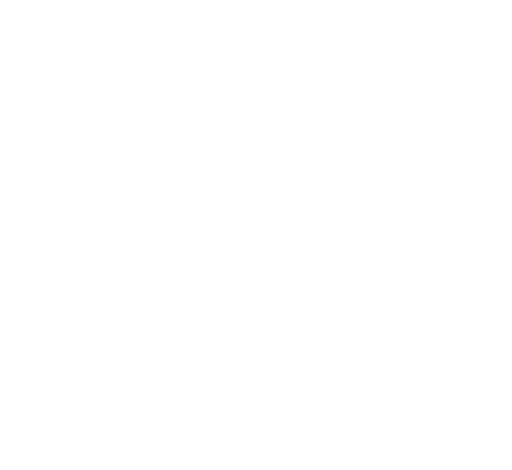
t = 0.00 s
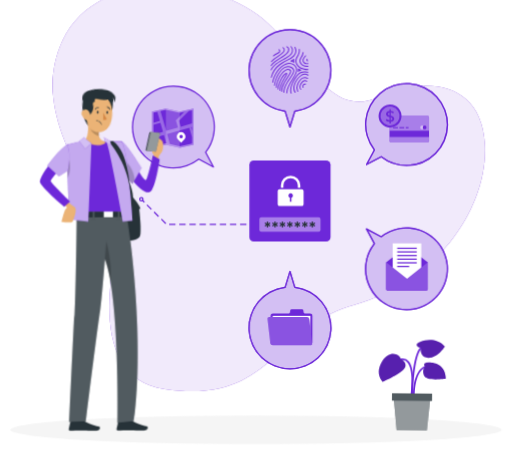
t = 2.34 s
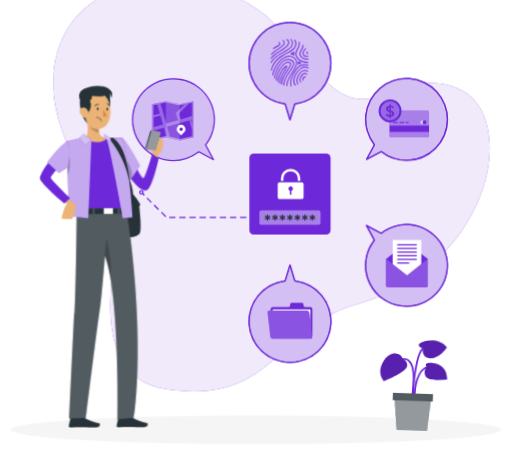
t = 3.54 s
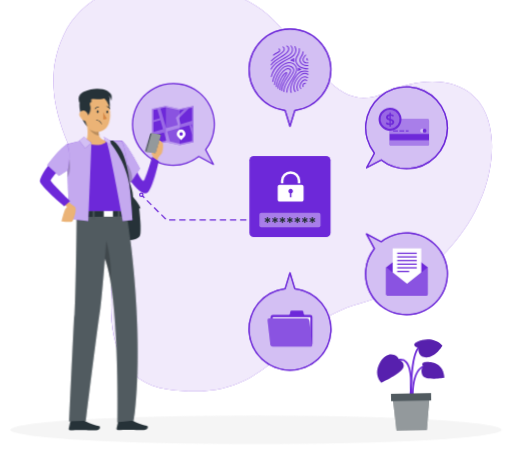
t = 5.14 s
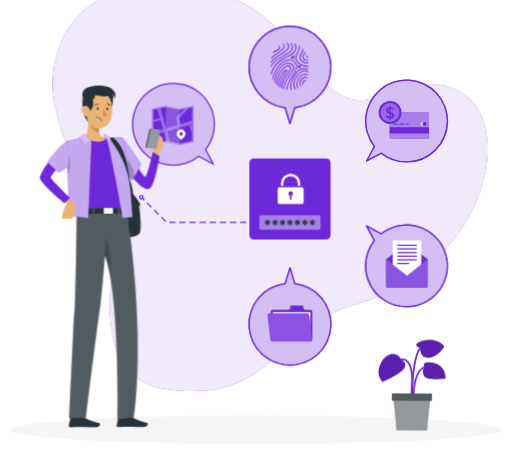
t = 6.84 s
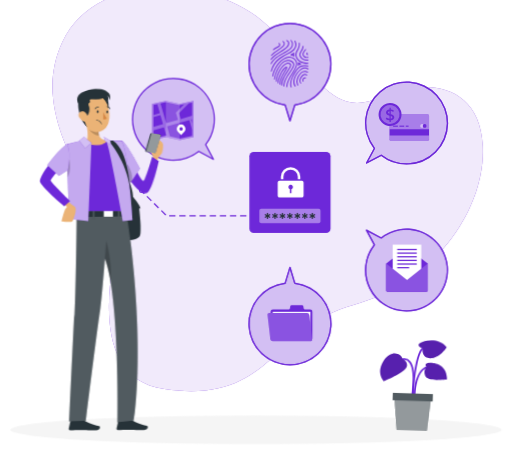
t = 8.34 s

The animated SVG that drew these frames (rendered in a browser with its animation timeline set to each time). Animation: 9 CSS @keyframes rules; frames cover the first 8.34 s, repeats indefinitely.

<svg xmlns="http://www.w3.org/2000/svg" viewBox="48 77 404 371" id="ss-restricted-features-m"><style>svg#ss-restricted-features-m #phone{transform-box:view-box;transform-origin:300px 168px;animation:0.8s ease-in-out 1.0s infinite k-phone}svg#ss-restricted-features-m #head{transform-box:view-box;transform-origin:322px 158px;animation:4s ease-in-out 1.0s infinite k-head}svg#ss-restricted-features-m #background-simple{transform-box:fill-box;transform-origin:center;animation:0.8s 1 both cubic-bezier(.2,.7,.2,1) bxGrow,8s infinite none ease-in-out drift;animation-delay:0s,0.9s}svg#ss-restricted-features-m #Shadow{transform-box:fill-box;transform-origin:center;animation:0.6s 1 both linear bxFade;animation-delay:0.2s}svg#ss-restricted-features-m #Plant{transform-box:fill-box;transform-origin:center bottom;animation:0.7s 1 both cubic-bezier(.2,.7,.2,1) bxIn,4.6s infinite none ease-in-out sway;animation-delay:0.18s,1.08s}svg#ss-restricted-features-m #Documents{transform-box:fill-box;transform-origin:center;animation:0.7s 1 both cubic-bezier(.2,.7,.2,1) bxIn,4s infinite none ease-in-out float;animation-delay:0.36s,1.26s}svg#ss-restricted-features-m #Card{transform-box:fill-box;transform-origin:center;animation:0.7s 1 both cubic-bezier(.2,.7,.2,1) bxIn,4s infinite none ease-in-out float;animation-delay:0.54s,1.44s}svg#ss-restricted-features-m #Folder{transform-box:fill-box;transform-origin:center;animation:0.7s 1 both cubic-bezier(.2,.7,.2,1) bxIn,4s infinite none ease-in-out float;animation-delay:0.72s,1.62s}svg#ss-restricted-features-m #Fingerprint{transform-box:fill-box;transform-origin:center;animation:0.7s 1 both cubic-bezier(.2,.7,.2,1) bxIn,4s infinite none ease-in-out float;animation-delay:0.9s,1.8s}svg#ss-restricted-features-m #Map{transform-box:fill-box;transform-origin:center;animation:0.7s 1 both cubic-bezier(.2,.7,.2,1) bxIn,4s infinite none ease-in-out float;animation-delay:1.08s,1.98s}svg#ss-restricted-features-m #Password{transform-box:fill-box;transform-origin:center;animation:0.7s 1 both cubic-bezier(.2,.7,.2,1) bxIn,4s infinite none ease-in-out float;animation-delay:1.26s,2.16s}svg#ss-restricted-features-m #Character{transform-box:fill-box;transform-origin:center;animation:0.7s 1 both cubic-bezier(.2,.7,.2,1) bxIn,3.2s infinite none ease-in-out bob;animation-delay:1.44s,2.34s}@keyframes bob{0%,100%{transform:none}50%{transform:translateY(-3px)}}@keyframes bxFade{from{opacity:0}to{opacity:1}}@keyframes bxGrow{from{opacity:0;transform:scale(.92)}to{opacity:1;transform:none}}@keyframes bxIn{from{opacity:0;transform:translateY(14px)}to{opacity:1;transform:none}}@keyframes drift{0%,100%{transform:none}50%{transform:translate(4px,-3px) scale(1.02)}}@keyframes float{0%,100%{transform:none}50%{transform:translateY(-7px)}}@keyframes sway{0%,100%{transform:rotate(-1.5deg)}50%{transform:rotate(2deg)}}@keyframes k-phone{0%,100%{transform:rotate(-4deg)}50%{transform:rotate(4deg)}}@keyframes k-head{0%,100%{transform:rotate(0)}30%,50%{transform:rotate(-6deg)}75%{transform:rotate(3deg)}}@media (prefers-reduced-motion: reduce){svg#ss-restricted-features-m *{animation:none!important}}</style><g id="background-simple"><path d="M97.21,110.25C125.13,50.8,224.27,59.19,262.53,101s50.69,68.6,85.21,53,78.51-11.44,81,38.16S390.86,300.4,326.69,317.76s-64.16,78.76-149.1,66.36c-46.31-6.75-47.37-56.86-40.83-98.3S64.83,179.19,97.21,110.25Z" style="fill:#6D28D9" /><path d="M97.21,110.25C125.13,50.8,224.27,59.19,262.53,101s50.69,68.6,85.21,53,78.51-11.44,81,38.16S390.86,300.4,326.69,317.76s-64.16,78.76-149.1,66.36c-46.31-6.75-47.37-56.86-40.83-98.3S64.83,179.19,97.21,110.25Z" style="fill:#fff;opacity:0.9" /></g><g id="Shadow"><ellipse id="path" cx="250" cy="416.24" rx="193.89" ry="11.32" style="fill:#f5f5f5" /></g><g id="Plant"><path d="M373,390c.12-.85,3-20.76-2.77-27.63a6.25,6.25,0,0,0-4.8-2.36c-11.67-.28-13.27,9.1-13.28,9.19l1.37.21c.06-.33,1.44-8.26,11.87-8a4.87,4.87,0,0,1,3.77,1.87c5.38,6.39,2.49,26.32,2.46,26.52Z" style="fill:#6D28D9" /><path d="M373.66,389.05l1.39,0c0-.19-.46-18.35,8.49-22.1,8.77-3.67,12.72,3.88,12.88,4.2l1.24-.62c0-.09-4.67-9.05-14.66-4.86C373.17,369.75,373.64,388.26,373.66,389.05Z" style="fill:#6D28D9" /><path d="M373.62,390.48c0-.29.09-29,5.69-37.42,5.37-8.06,14.05-4.27,14.41-4.1l.58-1.27c-.1,0-10.11-4.46-16.15,4.6-5.84,8.75-5.92,37-5.92,38.19Z" style="fill:#6D28D9" /><path d="M363.72,360.66s5.09,1.87,3.58,6.31-17.63,11.73-17.63,11.73-6.75-6.18-.55-16.24S363.58,357.48,363.72,360.66Z" style="fill:#6D28D9" /><path d="M379.56,351.55s-3.62-.39-3.33-2.59,14.06-7.88,22.19,1.29c0,0-5.2,8.94-12.72,9.06S379.56,351.55,379.56,351.55Z" style="fill:#6D28D9" /><path d="M383.27,366.27s-2.5-2,.2-3,15.91-.71,16,12.39c0,0-15.4,2.56-17.3-2.43S383.27,366.27,383.27,366.27Z" style="fill:#6D28D9" /><path d="M363.72,360.66s5.09,1.87,3.58,6.31-17.63,11.73-17.63,11.73-6.75-6.18-.55-16.24S363.58,357.48,363.72,360.66Z" style="opacity:0.2;isolation:isolate" /><path d="M379.56,351.55s-3.62-.39-3.33-2.59,14.06-7.88,22.19,1.29c0,0-5.2,8.94-12.72,9.06S379.56,351.55,379.56,351.55Z" style="opacity:0.2;isolation:isolate" /><path d="M383.27,366.27s-2.5-2,.2-3,15.91-.71,16,12.39c0,0-15.4,2.56-17.3-2.43S383.27,366.27,383.27,366.27Z" style="opacity:0.2;isolation:isolate" /><polygon points="360.98 416.63 384.87 416.63 387.45 390.48 358.4 390.48 360.98 416.63" style="fill:#263238" /><polygon points="360.98 416.63 384.87 416.63 387.45 390.48 358.4 390.48 360.98 416.63" style="fill:#fff;opacity:0.5;isolation:isolate" /><rect x="357.13" y="387.59" width="31.6" height="5.77" transform="translate(745.85 780.95) rotate(180)" style="fill:#263238" /><rect x="357.13" y="387.59" width="31.6" height="5.77" transform="translate(745.85 780.95) rotate(180)" style="fill:#fff;opacity:0.2;isolation:isolate" /></g><g id="Documents"><path d="M346,316.08a32.29,32.29,0,1,0,2.86-48.2l-11.6-6.22,6.22,11.6A32.3,32.3,0,0,0,346,316.08Z" style="fill:#6D28D9" /><path d="M346,316.08a32.29,32.29,0,1,0,2.86-48.2l-11.6-6.22,6.22,11.6A32.3,32.3,0,0,0,346,316.08Z" style="fill:#fff;opacity:0.7000000000000001" /><path d="M368,276.16,352.78,288.1v21.13a1,1,0,0,0,1,1h30.79a1,1,0,0,0,1-1V288.1l-15.23-11.94A2,2,0,0,0,368,276.16Z" style="fill:#6D28D9" /><rect x="357.92" y="273.09" width="22.55" height="30.59" style="fill:#fff" /><path d="M369.22,301,352.78,288.1v21.13a1,1,0,0,0,1,1h30.79a1,1,0,0,0,1-1V288.1Z" style="fill:#6D28D9" /><path d="M369.22,301,352.78,288.1v21.13a1,1,0,0,0,1,1h30.79a1,1,0,0,0,1-1V288.1Z" style="fill:#fff;opacity:0.2" /><rect x="361.48" y="276.45" width="15.43" height="1" style="fill:#6D28D9" /><rect x="361.48" y="279.31" width="15.43" height="1" style="fill:#6D28D9" /><rect x="361.48" y="282.18" width="15.43" height="1" style="fill:#6D28D9" /><rect x="361.48" y="285.05" width="15.43" height="1" style="fill:#6D28D9" /><rect x="361.48" y="287.92" width="15.43" height="1" style="fill:#6D28D9" /><rect x="361.48" y="290.79" width="9.43" height="1" style="fill:#6D28D9" /><path d="M368.81,326a32.77,32.77,0,0,1-26-52.81l-6.06-11.31a.49.49,0,0,1,.09-.59.5.5,0,0,1,.59-.09l11.31,6.07a32.79,32.79,0,1,1,20,58.73Zm-30.36-63.13L343.89,273a.5.5,0,0,1-.05.54,31.79,31.79,0,1,0,5.3-5.3.48.48,0,0,1-.55.05Z" style="fill:#6D28D9" /><g style="opacity:0.7000000000000001"><path d="M368.81,326a32.77,32.77,0,0,1-26-52.81l-6.06-11.31a.49.49,0,0,1,.09-.59.5.5,0,0,1,.59-.09l11.31,6.07a32.79,32.79,0,1,1,20,58.73Zm-30.36-63.13L343.89,273a.5.5,0,0,1-.05.54,31.79,31.79,0,1,0,5.3-5.3.48.48,0,0,1-.55.05Z" style="fill:#6D28D9" /></g></g><g id="Card"><path d="M391.64,201.05a32.29,32.29,0,1,0-48.19-2.86l-6.22,11.6,11.6-6.21A32.29,32.29,0,0,0,391.64,201.05Z" style="fill:#6D28D9" /><path d="M391.64,201.05a32.29,32.29,0,1,0-48.19-2.86l-6.22,11.6,11.6-6.21A32.29,32.29,0,0,0,391.64,201.05Z" style="fill:#fff;opacity:0.7000000000000001" /><rect x="355.32" y="171.07" width="31.25" height="21.36" rx="1.52" style="fill:#6D28D9" /><path d="M386.57,172.59v10.54H355.32V172.59a1.52,1.52,0,0,1,1.52-1.52h28.22A1.52,1.52,0,0,1,386.57,172.59Z" style="fill:#fff;opacity:0.4" /><path d="M355.32,188.08h31.25v2.84a1.52,1.52,0,0,1-1.51,1.51H356.84a1.52,1.52,0,0,1-1.52-1.51Z" style="fill:#fff;opacity:0.4" /><circle cx="381.07" cy="180.51" r="1.49" style="fill:#fff;opacity:0.5" /><circle cx="383.07" cy="180.51" r="1.49" style="fill:#6D28D9" /><rect x="358.19" y="180.23" width="3.76" height="0.86" style="fill:#6D28D9" /><rect x="363.19" y="180.23" width="3.76" height="0.86" style="fill:#6D28D9" /><rect x="368.19" y="180.23" width="2.2" height="0.86" style="fill:#6D28D9" /><circle cx="355.77" cy="171.46" r="9.05" transform="translate(107.16 478.33) rotate(-76.72)" style="fill:#6D28D9" /><circle cx="355.77" cy="171.46" r="7.49" transform="translate(107.16 478.33) rotate(-76.72)" style="fill:#fff;opacity:0.30000000000000004" /><path d="M356.34,176.07v1.34h-1v-1.33a5.22,5.22,0,0,1-2.94-1l.54-1.21a4.76,4.76,0,0,0,2.4.91v-2.4c-1.33-.33-2.76-.76-2.76-2.43,0-1.22.89-2.29,2.76-2.47v-1.35h1v1.33a5.18,5.18,0,0,1,2.44.73l-.5,1.21a4.88,4.88,0,0,0-1.94-.64v2.42c1.33.32,2.78.74,2.78,2.41C359.12,174.82,358.22,175.88,356.34,176.07Zm-1-5.13V168.8c-.85.13-1.21.57-1.21,1.09S354.66,170.73,355.36,170.94Zm2.23,2.77c0-.59-.53-.87-1.25-1.07v2.12C357.22,174.63,357.59,174.22,357.59,173.71Z" style="fill:#6D28D9" /><path d="M368.8,211a32.64,32.64,0,0,1-20-6.84l-11.31,6.06a.5.5,0,0,1-.59-.08.49.49,0,0,1-.09-.59l6.06-11.32A32.79,32.79,0,1,1,392,201.4h0A32.74,32.74,0,0,1,368.8,211Zm-20-7.93a.5.5,0,0,1,.31.1,31.77,31.77,0,0,0,42.15-2.48h0a31.8,31.8,0,1,0-47.45-2.82.52.52,0,0,1,.05.55l-5.44,10.14,10.14-5.43A.53.53,0,0,1,348.83,203.08Zm42.81-2h0Z" style="fill:#6D28D9" /><g style="opacity:0.7000000000000001"><path d="M368.8,211a32.64,32.64,0,0,1-20-6.84l-11.31,6.06a.5.5,0,0,1-.59-.08.49.49,0,0,1-.09-.59l6.06-11.32A32.79,32.79,0,1,1,392,201.4h0A32.74,32.74,0,0,1,368.8,211Zm-20-7.93a.5.5,0,0,1,.31.1,31.77,31.77,0,0,0,42.15-2.48h0a31.8,31.8,0,1,0-47.45-2.82.52.52,0,0,1,.05.55l-5.44,10.14,10.14-5.43A.53.53,0,0,1,348.83,203.08Zm42.81-2h0Z" style="fill:#6D28D9" /></g></g><g id="Folder"><path d="M244.52,337.74a32.3,32.3,0,1,0,36.1-32.06l-3.81-12.6-3.8,12.6A32.3,32.3,0,0,0,244.52,337.74Z" style="fill:#6D28D9" /><path d="M244.52,337.74a32.3,32.3,0,1,0,36.1-32.06l-3.81-12.6-3.8,12.6A32.3,32.3,0,0,0,244.52,337.74Z" style="fill:#fff;opacity:0.7000000000000001" /><path d="M292.71,326.4h-4.13a1,1,0,0,1-.94-.79l-.31-1.9a1,1,0,0,0-.94-.79H278a1,1,0,0,0-.94.79l-.31,1.9a1,1,0,0,1-.94.79H263.3a1.8,1.8,0,0,0-1.8,1.8v21.11a1.79,1.79,0,0,0,1.8,1.79h29.41a1.8,1.8,0,0,0,1.8-1.79V328.2A1.81,1.81,0,0,0,292.71,326.4Z" style="fill:#6D28D9" /><rect x="263.18" y="328.2" width="29.75" height="21.11" style="fill:#fff" /><path d="M292.71,351.44H263.3a2.08,2.08,0,0,1-2-1.82L259.13,331a1.58,1.58,0,0,1,1.58-1.82h29.42a2.1,2.1,0,0,1,2,1.82l2.16,18.59A1.59,1.59,0,0,1,292.71,351.44Z" style="fill:#6D28D9" /><path d="M292.71,351.44H263.3a2.08,2.08,0,0,1-2-1.82L259.13,331a1.58,1.58,0,0,1,1.58-1.82h29.42a2.1,2.1,0,0,1,2,1.82l2.16,18.59A1.59,1.59,0,0,1,292.71,351.44Z" style="fill:#fff;opacity:0.2" /><path d="M276.81,370.54a32.79,32.79,0,0,1-4.19-65.32l3.71-12.28a.52.52,0,0,1,1,0L281,305.22a32.79,32.79,0,0,1-4.19,65.32Zm0-75.73-3.33,11a.5.5,0,0,1-.42.35,31.79,31.79,0,1,0,7.5,0,.51.51,0,0,1-.42-.35Z" style="fill:#6D28D9" /><g style="opacity:0.7000000000000001"><path d="M276.81,370.54a32.79,32.79,0,0,1-4.19-65.32l3.71-12.28a.52.52,0,0,1,1,0L281,305.22a32.79,32.79,0,0,1-4.19,65.32Zm0-75.73-3.33,11a.5.5,0,0,1-.42.35,31.79,31.79,0,1,0,7.5,0,.51.51,0,0,1-.42-.35Z" style="fill:#6D28D9" /></g></g><g id="Fingerprint"><path d="M309.11,133.71A32.3,32.3,0,1,0,273,165.78l3.8,12.59,3.81-12.59A32.3,32.3,0,0,0,309.11,133.71Z" style="fill:#6D28D9" /><path d="M309.11,133.71A32.3,32.3,0,1,0,273,165.78l3.8,12.59,3.81-12.59A32.3,32.3,0,0,0,309.11,133.71Z" style="fill:#fff;opacity:0.7000000000000001" /><path d="M270.19,150.55h0a.37.37,0,0,1-.33-.41c.44-4.87,3.06-8.8,5-11.66,1.28-1.92,2.28-3.43,2.08-4.33a1.1,1.1,0,0,0-.57-.67,2.71,2.71,0,0,0-2.57.14c-3,1.47-6.58,6.71-7.4,13.51a.37.37,0,1,1-.74-.09c.85-7.06,4.66-12.54,7.81-14.1a3.35,3.35,0,0,1,3.28-.11,1.8,1.8,0,0,1,.92,1.16c.28,1.21-.76,2.76-2.18,4.9-1.87,2.8-4.43,6.64-4.86,11.32A.37.37,0,0,1,270.19,150.55Z" style="fill:#6D28D9" /><path d="M271.91,151.24h0a.37.37,0,0,1-.35-.4c.33-4.6,3-8.35,5.08-11.36,1.64-2.34,3.05-4.36,2.75-5.9a3,3,0,0,0-1.51-1.86,4.65,4.65,0,0,0-4.69-.28c-3.78,1.73-7.31,7.75-8.22,14a.38.38,0,0,1-.43.32.38.38,0,0,1-.31-.43c.94-6.49,4.66-12.76,8.65-14.58a5.44,5.44,0,0,1,5.4.32,3.7,3.7,0,0,1,1.84,2.36c.37,1.85-1.06,3.89-2.87,6.47-2.06,2.93-4.62,6.59-4.94,11A.37.37,0,0,1,271.91,151.24Z" style="fill:#6D28D9" /><path d="M268.83,149.8h0a.38.38,0,0,1-.34-.4c.37-4.59,2.82-8.61,4.28-11a12.39,12.39,0,0,0,1.16-2.13c-1.58.17-5.42,6-6.2,12.14a.37.37,0,0,1-.42.33.38.38,0,0,1-.32-.42c.76-6.08,4.79-12.81,6.94-12.81h0a.69.69,0,0,1,.66.33c.29.53-.2,1.34-1.19,2.95-1.52,2.5-3.82,6.27-4.17,10.68A.38.38,0,0,1,268.83,149.8Z" style="fill:#6D28D9" /><path d="M274.23,151.8h0a.36.36,0,0,1-.35-.39c.2-3.79,2.46-7.39,4.45-10.56,2.92-4.65,5.22-8.33,1.24-11.36a5.79,5.79,0,0,0-5.83-.57c-4.69,1.8-9,7.74-10.16,14.12a.39.39,0,0,1-.44.3.38.38,0,0,1-.3-.44c1.25-6.62,5.72-12.79,10.63-14.68a6.46,6.46,0,0,1,6.55.68c4.53,3.44,1.82,7.77-1.06,12.35-2,3.24-4.14,6.6-4.33,10.2A.38.38,0,0,1,274.23,151.8Z" style="fill:#6D28D9" /><path d="M277.75,151.92a.39.39,0,0,1-.35-.25c-1.2-3.17.31-7.88,4.47-14,2.81-4.12,7.42-3.49,9.27-3a.37.37,0,1,1-.18.72c-1.7-.42-5.93-1-8.47,2.73-4,5.82-5.48,10.42-4.39,13.31a.36.36,0,0,1-.22.48A.28.28,0,0,1,277.75,151.92Z" style="fill:#6D28D9" /><path d="M280.9,151.3a.38.38,0,0,1-.31-.16c-2.67-3.82,0-10,4.15-13.34a5.69,5.69,0,0,1,6.47-.85.38.38,0,1,1-.34.67,5,5,0,0,0-5.65.76c-3.82,3.09-6.41,8.9-4,12.33a.37.37,0,0,1-.09.52A.4.4,0,0,1,280.9,151.3Z" style="fill:#6D28D9" /><path d="M282.88,150.5a.39.39,0,0,1-.33-.19,6.76,6.76,0,0,1-.17-5.47c.85-2.47,2.77-4.86,4.45-5.58a4.57,4.57,0,0,1,4.12.34.37.37,0,1,1-.37.65,3.77,3.77,0,0,0-3.46-.3c-1.3.56-3.16,2.63-4,5.13a6,6,0,0,0,.12,4.87.38.38,0,0,1-.15.51A.39.39,0,0,1,282.88,150.5Z" style="fill:#6D28D9" /><path d="M285.38,148.94a.34.34,0,0,1-.28-.13c-1.34-1.48-.94-4,1-6.17a3.14,3.14,0,0,1,4.25-.83.37.37,0,0,1,.13.51.38.38,0,0,1-.52.13,2.4,2.4,0,0,0-3.3.69c-1.93,2.16-1.86,4.2-1,5.17a.38.38,0,0,1,0,.53A.35.35,0,0,1,285.38,148.94Z" style="fill:#6D28D9" /><path d="M287.16,147.32a.38.38,0,0,1-.34-.21,2.17,2.17,0,0,1,2.35-3.1.38.38,0,0,1-.21.73,1.26,1.26,0,0,0-1.19.38,1.25,1.25,0,0,0-.27,1.66.37.37,0,0,1-.18.5A.32.32,0,0,1,287.16,147.32Z" style="fill:#6D28D9" /><path d="M262.06,139.44a.42.42,0,0,1-.37-.42h0a18.29,18.29,0,0,1,6.84-10.31,37.28,37.28,0,0,1,6.58-3.89A13,13,0,0,0,279.5,122a5.88,5.88,0,0,0,.91-6.46.38.38,0,0,1,.18-.5.39.39,0,0,1,.5.19,6.63,6.63,0,0,1-1,7.27,13.47,13.47,0,0,1-4.62,3,36.35,36.35,0,0,0-6.46,3.82,17.59,17.59,0,0,0-6.55,9.8A.33.33,0,0,1,262.06,139.44Z" style="fill:#6D28D9" /><path d="M261.93,133.47a.35.35,0,0,1-.17,0,.37.37,0,0,1-.16-.5c2-4,6.17-6.3,9.84-8.33,3.43-1.89,6.39-3.52,6.91-6.06a3.72,3.72,0,0,0-1-3.53.37.37,0,0,1,0-.53.38.38,0,0,1,.53,0,4.53,4.53,0,0,1,1.17,4.21c-.59,2.86-3.7,4.58-7.29,6.56s-7.63,4.21-9.53,8A.38.38,0,0,1,261.93,133.47Z" style="fill:#6D28D9" /><path d="M261.93,130.17a.35.35,0,0,1-.2,0,.38.38,0,0,1-.12-.52c1.68-2.67,4.68-4.49,7.58-6.25s5.83-3.54,6.2-5.82a2.12,2.12,0,0,0-1.35-2.32.39.39,0,0,1-.15-.51.37.37,0,0,1,.51-.15,2.87,2.87,0,0,1,1.73,3.1c-.43,2.62-3.4,4.43-6.55,6.34-2.83,1.72-5.75,3.49-7.33,6A.37.37,0,0,1,261.93,130.17Z" style="fill:#6D28D9" /><path d="M262.16,127.06a.38.38,0,0,1-.29-.62,23.81,23.81,0,0,1,5.49-4.41c2.37-1.55,4.42-2.89,4.58-4.48a1.45,1.45,0,0,0-.85-1.55.38.38,0,0,1-.15-.51.36.36,0,0,1,.5-.15,2.18,2.18,0,0,1,1.24,2.28c-.19,1.95-2.37,3.38-4.91,5a23.77,23.77,0,0,0-5.32,4.27A.37.37,0,0,1,262.16,127.06Z" style="fill:#6D28D9" /><path d="M263.75,122.58a.37.37,0,0,1-.28-.14.36.36,0,0,1,0-.52,16.42,16.42,0,0,1,3-1.9c1-.51,1.8-1,1.86-1.38a1.31,1.31,0,0,0-.37-1.14.38.38,0,0,1,0-.53.37.37,0,0,1,.53,0,2.07,2.07,0,0,1,.56,1.75c-.1.81-1.05,1.31-2.25,2a15.67,15.67,0,0,0-2.86,1.8A.4.4,0,0,1,263.75,122.58Z" style="fill:#6D28D9" /><path d="M290.77,133.28c-4.34,0-7.72-1.76-9.07-4.73s-.06-5,1.37-7.43a6.36,6.36,0,0,0,.74-4.16.4.4,0,0,1,.37-.4.35.35,0,0,1,.38.34h0a7,7,0,0,1-.84,4.58c-1.43,2.46-2.47,4.24-1.33,6.75,1.25,2.76,4.48,4.35,8.65,4.29a.37.37,0,0,1,.38.37.38.38,0,0,1-.37.38Z" style="fill:#6D28D9" /><path d="M290.17,130.74c-2.45,0-4.36-.94-5.3-2.67a4.33,4.33,0,0,1,.29-4.68,8,8,0,0,0,1.67-4,.39.39,0,0,1,.42-.33.37.37,0,0,1,.33.41,8.74,8.74,0,0,1-1.82,4.38,3.58,3.58,0,0,0-.23,3.87c.91,1.66,2.9,2.48,5.48,2.24a.39.39,0,0,1,.41.34.37.37,0,0,1-.34.41C290.77,130.73,290.47,130.74,290.17,130.74Z" style="fill:#6D28D9" /><path d="M289.92,128.65a3,3,0,0,1-3.16-3.53,6,6,0,0,1,1.74-2.89l.35-.42a.38.38,0,0,1,.58.49l-.37.42a5.83,5.83,0,0,0-1.56,2.48,2.48,2.48,0,0,0,.7,2.13,3.05,3.05,0,0,0,2.72.46.39.39,0,0,1,.45.29.38.38,0,0,1-.3.45A6.25,6.25,0,0,1,289.92,128.65Z" style="fill:#6D28D9" /><path d="M290.7,126.46l-.13,0a1.11,1.11,0,0,1-.68-.6,1.54,1.54,0,0,1,.1-1.24.38.38,0,1,1,.69.31,1,1,0,0,0-.11.63.38.38,0,0,0,.25.19.37.37,0,0,1,.23.48A.38.38,0,0,1,290.7,126.46Z" style="fill:#6D28D9" /><path d="M279.9,127.55a.39.39,0,0,1-.27-.11,3.78,3.78,0,0,0-2.09-.88.38.38,0,0,1-.32-.32.37.37,0,0,1,.23-.39,8.24,8.24,0,0,0,2.05-1.23.42.42,0,0,1,.44-.08.39.39,0,0,1,.21.39,5.75,5.75,0,0,0,.1,2.11.38.38,0,0,1-.15.45A.36.36,0,0,1,279.9,127.55Zm-1.2-1.48a4.22,4.22,0,0,1,.66.28c0-.23,0-.45,0-.66A7.3,7.3,0,0,1,278.7,126.07Z" style="fill:#6D28D9" /><path d="M283.28,134.71a.35.35,0,0,1-.25-.1.36.36,0,0,1-.09-.43,2.76,2.76,0,0,0,.16-1.59.37.37,0,0,1,.17-.41.37.37,0,0,1,.45,0,5.29,5.29,0,0,0,1.73.83.38.38,0,0,1,.27.38.36.36,0,0,1-.3.35,9,9,0,0,0-1.95.88A.41.41,0,0,1,283.28,134.71Zm.62-1.47a2.16,2.16,0,0,1,0,.35l.38-.18Z" style="fill:#6D28D9" /><path d="M276.81,178.87a.5.5,0,0,1-.48-.35l-3.71-12.29a32.79,32.79,0,1,1,8.38,0l-3.71,12.29A.5.5,0,0,1,276.81,178.87Zm0-76.95a31.79,31.79,0,0,0-3.75,63.36.48.48,0,0,1,.42.35l3.33,11,3.33-11a.49.49,0,0,1,.42-.35,31.79,31.79,0,0,0-3.75-63.36Z" style="fill:#6D28D9" /><g style="opacity:0.7000000000000001"><path d="M276.81,178.87a.5.5,0,0,1-.48-.35l-3.71-12.29a32.79,32.79,0,1,1,8.38,0l-3.71,12.29A.5.5,0,0,1,276.81,178.87Zm0-76.95a31.79,31.79,0,0,0-3.75,63.36.48.48,0,0,1,.42.35l3.33,11,3.33-11a.49.49,0,0,1,.42-.35,31.79,31.79,0,0,0-3.75-63.36Z" style="fill:#6D28D9" /></g></g><g id="Map"><path d="M162,200.55a32.29,32.29,0,1,1,48.2-2.85l6.21,11.6-11.6-6.22A32.29,32.29,0,0,1,162,200.55Z" style="fill:#6D28D9" /><path d="M162,200.55a32.29,32.29,0,1,1,48.2-2.85l6.21,11.6-11.6-6.22A32.29,32.29,0,0,1,162,200.55Z" style="fill:#fff;opacity:0.7000000000000001" /><polygon points="189.75 165.44 178.84 163.07 167.92 165.44 167.92 194.03 178.84 191.66 189.75 194.03 200.66 191.66 200.66 163.07 189.75 165.44" style="fill:#6D28D9" /><polygon points="189.75 165.44 178.84 163.07 167.92 165.44 167.92 194.03 178.84 191.66 189.75 194.03 200.66 191.66 200.66 163.07 189.75 165.44" style="fill:#fff;opacity:0.4" /><polygon points="199.55 164.45 199.55 190.76 189.75 192.9 182.09 191.23 179.17 190.6 178.84 190.52 169.03 192.66 169.03 166.34 172.02 165.69 174.58 165.14 178.84 164.21 189.75 166.58 193.35 165.8 197.16 164.97 199.55 164.45" style="fill:#6D28D9" /><polygon points="199.55 177.61 198.68 177.86 199.55 180.87 199.55 185.96 197.33 178.24 179.8 183.27 182.09 191.23 179.17 190.6 177.27 184 169.03 186.36 169.03 183.63 176.54 181.48 174.51 174.37 169.03 175.95 169.03 174.36 174.09 172.9 172.02 165.69 174.58 165.14 179.07 180.75 188.33 178.09 186.68 172.35 186.69 172.35 186.68 172.33 193.35 165.8 197.16 164.97 189.2 172.78 190.55 177.46 199.55 174.87 199.55 177.61" style="fill:#fff;opacity:0.30000000000000004" /><polygon points="178.84 163.07 178.84 191.66 189.75 194.03 189.75 165.44 178.84 163.07" style="fill:#fff;opacity:0.2" /><path d="M193.3,182.78a3.45,3.45,0,0,0-4.88,4.88l2.44,2.43,2.44-2.43A3.45,3.45,0,0,0,193.3,182.78Zm-1.49,3.39h0a1.35,1.35,0,0,1-1.9,0h0a1.35,1.35,0,0,1,0-1.9,1.34,1.34,0,1,1,1.9,1.9Z" style="fill:#fff" /><path d="M184.83,210.52a32.8,32.8,0,1,1,25.94-12.77l6.07,11.31a.51.51,0,0,1-.09.59.5.5,0,0,1-.59.09l-11.31-6.06A32.69,32.69,0,0,1,184.83,210.52Zm0-64.58a31.79,31.79,0,1,0,19.67,56.75.52.52,0,0,1,.55-.05l10.14,5.44-5.43-10.14a.5.5,0,0,1,0-.55,31.77,31.77,0,0,0-25-51.45Z" style="fill:#6D28D9" /></g><g id="Password"><rect x="245.45" y="253.8" width="2.5" height="1" style="fill:#6D28D9" /><path d="M242.45,254.8h-5v-1h5Zm-8,0h-5v-1h5Zm-8,0h-5v-1h5Zm-8,0h-5v-1h5Zm-8,0h-5v-1h5Zm-8,0h-5v-1h5Zm-8,0h-5v-1h5Zm-8,0h-5v-1h5Zm-8.06-.82L175,250.45l.71-.71,3.53,3.53Zm-5.64-5.65-3.53-3.52.71-.71,3.52,3.53Zm-5.65-5.64-3.52-3.53.7-.7,3.53,3.52Z" style="fill:#6D28D9" /><rect x="160.56" y="234.56" width="1" height="2.5" transform="translate(-119.56 182.91) rotate(-44.99)" style="fill:#6D28D9" /><path d="M159.54,236.07a1.78,1.78,0,1,1,1.78-1.77A1.78,1.78,0,0,1,159.54,236.07Zm0-2.55a.78.78,0,1,0,.78.78A.78.78,0,0,0,159.54,233.52Z" style="fill:#6D28D9" /><rect x="244.77" y="203.73" width="64.09" height="63.99" rx="3.4" style="fill:#6D28D9" /><rect x="252.65" y="248.52" width="48.31" height="11.56" rx="1.59" style="fill:#fff;opacity:0.4" /><path d="M260.05,254.3l1.37.75-.47.82-1.39-.82v1.55h-.91v-1.54l-1.38.81-.48-.82,1.38-.75-1.38-.76.48-.83,1.38.82V252h.91v1.55l1.39-.83.47.83Z" style="fill:#263238" /><path d="M266,254.3l1.37.75-.47.82-1.39-.82v1.55h-.91v-1.54l-1.38.81-.48-.82,1.38-.75-1.38-.76.48-.83,1.38.82V252h.91v1.55l1.39-.83.47.83Z" style="fill:#263238" /><path d="M271.85,254.3l1.37.75-.47.82-1.39-.82v1.55h-.91v-1.54l-1.38.81-.48-.82,1.38-.75-1.38-.76.48-.83,1.38.82V252h.91v1.55l1.39-.83.47.83Z" style="fill:#263238" /><path d="M277.75,254.3l1.36.75-.46.82-1.39-.82v1.55h-.91v-1.54l-1.38.81-.48-.82,1.38-.75-1.38-.76.48-.83,1.38.82V252h.91v1.55l1.39-.83.46.83Z" style="fill:#263238" /><path d="M283.65,254.3l1.36.75-.46.82-1.4-.82,0,1.55h-.92l0-1.54-1.38.81-.48-.82,1.38-.75-1.38-.76.48-.83,1.38.82,0-1.54h.92l0,1.55,1.4-.83.46.83Z" style="fill:#263238" /><path d="M289.54,254.3l1.37.75-.47.82-1.39-.82v1.55h-.91v-1.54l-1.37.81-.48-.82,1.37-.75-1.37-.76.48-.83,1.37.82V252h.91v1.55l1.39-.83.47.83Z" style="fill:#263238" /><path d="M295.44,254.3l1.37.75-.47.82-1.39-.82v1.55h-.91v-1.54l-1.38.81-.48-.82,1.38-.75-1.38-.76.48-.83,1.38.82V252H295v1.55l1.39-.83.47.83Z" style="fill:#263238" /><path d="M285,225.35h-2v-1.94a5.67,5.67,0,1,0-11.34,0v1.94h-2v-1.94a7.67,7.67,0,1,1,15.34,0Z" style="fill:#fff" /><path d="M286.08,226.4H268.64a1.5,1.5,0,0,0-1.5,1.5v10.33a1.5,1.5,0,0,0,1.5,1.49h17.44a1.5,1.5,0,0,0,1.5-1.49V227.9A1.5,1.5,0,0,0,286.08,226.4ZM278,233.15v3.28h-1.22v-3.28a1.78,1.78,0,1,1,1.22,0Z" style="fill:#fff" /></g><g id="Character"><g transform="translate(-160.7 41.0) scale(0.900) translate(641.6 0) scale(-1 1)"><g id="group"><path d="M293.06,213.09s-5.32,6.59-6.11,9,.79.92.79.92-2.16,18.64-.78,23.79,18.78,5.66,23.73,2.84,12.3-56.83,8-60.79S296.39,185.14,293.06,213.09Z" style="fill:#263238" /><g id="phone"><path d="M271.72,184.08l-1-6.31a24.19,24.19,0,0,0-2.57-3.46c-.79-.67-2-6.59-1-9.17s6.72-4.63,6.72-4.63l2.76,13.8-1.41,2.49,1.12,5.21Z" style="fill:#ebb376" /><path d="M304.9,166.17c-6.51.91-17.9,32.75-21.86,32.28C281.71,198.29,276,177,276,177l-5.86,3.85S275,207,279.82,209.1c7.62,3.35,23.54-23.35,23.54-23.35Z" style="fill:#6D28D9" /><path d="M303.25,163.9c-3.65.29-16.9,23.88-16.9,23.88l8.45,13.6,5-5.54Z" style="fill:#6D28D9" /><path d="M303.25,163.9l-1.7,15.78-1.75,16.16-5,5.54L292.7,198l-6.35-10.21S299.6,164.19,303.25,163.9Z" style="fill:#fff;opacity:0.6000000000000001;isolation:isolate" /><path d="M301.55,179.68l-1.75,16.16-5,5.54L292.7,198C293.09,188.67,298.67,182.34,301.55,179.68Z" style="opacity:0.2;isolation:isolate" /><path d="M282.14,171.93a.69.69,0,0,1-.58.86l-7.62,1.07a.89.89,0,0,1-1-.65l-3.81-14.8a.77.77,0,0,1,.57-1l7.62-1.06a1,1,0,0,1,1,.75Z" style="fill:#263238" /><path d="M277.47,157.15l3.85,14.94a.58.58,0,0,1-.5.8l-6.46.91c-.43.06-1.26-.07-1.37-.49l-3.86-15c-.1-.42.59-.87,1-.93l6.46-.9A.79.79,0,0,1,277.47,157.15Z" style="fill:#fff;opacity:0.5" /></g><path d="M337.3,408.53h9.9a.74.74,0,0,1,.7.56l1.6,7.26a1.19,1.19,0,0,1-.92,1.42,1.24,1.24,0,0,1-.27,0c-3.2-.05-5.53-.25-9.56-.25-2.47,0-9.95.26-13.37.26s-3.86-3.38-2.46-3.69c6.28-1.37,11-3.26,13-5.07A2,2,0,0,1,337.3,408.53Z" style="fill:#263238" /><path d="M295.32,408.27h9.9a.74.74,0,0,1,.7.56l1.6,7.26a1.2,1.2,0,0,1-.92,1.43l-.27,0c-3.2-.05-5.53-.25-9.56-.25-2.47,0-9.95.26-13.37.26s-3.86-3.38-2.46-3.69c6.28-1.37,11-3.26,13-5.07A2,2,0,0,1,295.32,408.27Z" style="fill:#263238" /><path d="M342.55,225H299.3c-4.11,22.46-15.87,113.33-6.63,184.14l14.44,1.58S304.84,302,317.77,267.2c1.48,18.59,3.25,38.38,4.78,48.91,3.77,25.91,12.25,93.45,12.25,93.45l14.63.4s-3.2-65.51-4.61-91C343.28,291.33,342.61,230.71,342.55,225Z" style="fill:#263238" /><path d="M342.55,225H299.3c-4.11,22.46-15.87,113.33-6.63,184.14l14.44,1.58S304.84,302,317.77,267.2c1.48,18.59,3.25,38.38,4.78,48.91,3.77,25.91,12.25,93.45,12.25,93.45l14.63.4s-3.2-65.51-4.61-91C343.28,291.33,342.61,230.71,342.55,225Z" style="fill:#fff;opacity:0.2;isolation:isolate" /><path d="M317.76,267.2a117,117,0,0,0-4.83,18.71c-1.21-16.55,3.63-34.1,3.63-34.1Z" style="opacity:0.2;isolation:isolate" /><polygon points="298.94 225.55 342.48 225.55 342.48 230.74 298.38 230.2 298.94 225.55" style="fill:#263238" /><rect x="326.93" y="223.22" width="1.55" height="9.2" style="fill:#263238" /><rect x="304.9" y="223.22" width="1.55" height="9.2" style="fill:#263238" /><rect x="310.73" y="224.65" width="8.05" height="5.8" style="fill:#fff" /><rect x="326.93" y="223.22" width="1.55" height="9.2" style="fill:#fff;opacity:0.2;isolation:isolate" /><rect x="304.9" y="223.22" width="1.55" height="9.2" style="fill:#fff;opacity:0.2;isolation:isolate" /><path d="M303.25,163.9s27.51-1.06,48,3.18c0,0-9.05,37.27-8.71,58.47H298.94S296.11,185.78,303.25,163.9Z" style="fill:#6D28D9" /><g id="head"><path d="M335.19,165c-3.95,3.59-13.62,2.26-13.62,2.26s-6.05-1.65-4.78-3.54c3.56-.59,5.28-2.25,6-4.38a10.43,10.43,0,0,0,.36-4.06,22,22,0,0,0-.3-2.27l12-8.86C333.24,150,331.33,160.78,335.19,165Z" style="fill:#ebb376" /><path d="M332.05,149.8c-.48,7.18-6.38,9.16-9.26,9.56a10.43,10.43,0,0,0,.36-4.06Z" style="opacity:0.2;isolation:isolate" /><path d="M314.56,125.57s-3.34,10.8,1.89,15.93,8.31-15.44,8.31-15.44Z" style="fill:#263238" /><path d="M332.16,152.83a10.13,10.13,0,0,1-12.1,2.16,11.26,11.26,0,0,1-5.59-6.15,10.16,10.16,0,0,1-.38-1.14c-1.87-7.18-1-19.13,6.79-22.49a11,11,0,0,1,15.38,10.68C336,143.92,336.15,148.65,332.16,152.83Z" style="fill:#ebb376" /><path d="M330.16,126l-.53,3.52a2.64,2.64,0,0,1,1.24,3.36c-1.23,3,.33,7.61,2.57,9.51,0,0,.1-1.28,1.18-.95s.6,7-1.61,10.19a23.36,23.36,0,0,0,5.84-10.44c1.86-6.48,1.67-11.27.4-13.83Z" style="fill:#263238" /><path d="M339.9,142.41a7.69,7.69,0,0,1-4.3,4c-2.53.9-4-1.31-3.44-3.79.49-2.21,2.39-5.4,5-5.21S340.92,140.14,339.9,142.41Z" style="fill:#ebb376" /><path d="M317.64,126c1.5,3.05,10.84-.18,13.42,1.8s9.05,2.77,9.05,2.77,3.49-6.3-3.84-9.7c-12.93-6-28.2-1-23.53,8.39,0,0-.83-3.93,2-5,0,0-2.69,1.5-.12,5Z" style="fill:#263238" /></g><path d="M324.89,138.31c.06.65-.31,1.19-.75,1.2s-.78-.52-.8-1.17.33-1.19.75-1.2S324.87,137.65,324.89,138.31Z" style="fill:#263238" /><path d="M316.5,138.46c.06.65-.33,1.19-.75,1.2s-.78-.52-.8-1.17.33-1.19.75-1.2S316.49,137.84,316.5,138.46Z" style="fill:#263238" /><path d="M319.08,138.81a23.49,23.49,0,0,1-3,5.66,3.78,3.78,0,0,0,3.15.52Z" style="fill:#d58745" /><path d="M326.36,136a.43.43,0,0,1-.38-.15,3.08,3.08,0,0,0-2.48-1.23.38.38,0,1,1-.07-.76h0a3.78,3.78,0,0,1,3.15,1.52.36.36,0,0,1-.05.53h0Z" style="fill:#263238" /><path d="M313.5,136.05a.37.37,0,0,1-.23,0,.39.39,0,0,1-.2-.5h0a3.79,3.79,0,0,1,2.72-2.21.38.38,0,0,1,.43.32h0a.38.38,0,0,1-.32.43h0a3.12,3.12,0,0,0-2.13,1.79A.4.4,0,0,1,313.5,136.05Z" style="fill:#263238" /><path d="M320.77,149.31l-.09,0a.24.24,0,0,1-.14-.32s1.39-3.64,4.8-3.52a.25.25,0,0,1,.25.25.24.24,0,0,1-.26.25c-3-.1-4.31,3.17-4.33,3.2A.25.25,0,0,1,320.77,149.31Z" style="fill:#263238" /><polygon points="335.19 162.81 329.63 165.57 332.41 234.41 349.44 232.42 351.26 167.07 335.19 162.81" style="fill:#6D28D9" /><polygon points="351.26 167.08 350.8 183.67 350.45 195.95 349.43 232.42 332.41 234.41 329.63 165.58 335.19 162.81 351.26 167.08" style="fill:#fff;opacity:0.6000000000000001;isolation:isolate" /><polygon points="329.63 165.57 336.16 160.43 340.22 163.78 335.19 170.22 329.63 165.57" style="fill:#6D28D9" /><polygon points="329.63 165.57 336.16 160.43 340.22 163.78 335.19 170.22 329.63 165.57" style="fill:#fff;opacity:0.7000000000000001;isolation:isolate" /><path d="M316.79,163.74c-2.75,3.81-14.42,70.67-14.42,70.67l-8.5-1s3.93-65.06,9.38-69.52Z" style="fill:#6D28D9" /><path d="M316.79,163.74c-2.75,3.81-14.42,70.67-14.42,70.67l-8.5-1s3.93-65.06,9.38-69.52Z" style="fill:#fff;opacity:0.6000000000000001;isolation:isolate" /><path d="M295.92,206.66s.7-33.61,14.81-42.92h4S298.83,181,295.92,206.66Z" style="fill:#263238" /><polygon points="318.78 160.43 313.04 163.74 312.74 167.52 317.76 163.98 318.78 160.43" style="fill:#6D28D9" /><polygon points="318.78 160.43 313.04 163.74 312.74 167.52 317.76 163.98 318.78 160.43" style="fill:#fff;opacity:0.7000000000000001;isolation:isolate" /><path d="M351.26,215.82l-4,3.85s-3.15,1.7-3.61,3c-1.08,3,2,10.86,2.74,11.77,1,1.29,9.58,0,9.58,0s-2.07-8.35-3.27-10.48a9,9,0,0,0-1.69-2.2l3.77-3.54Z" style="fill:#ebb376" /><path d="M350.8,183.67,350.45,196c-3.64-6.54-1.31-16.27-1.31-16.27S349.85,181.32,350.8,183.67Z" style="opacity:0.2;isolation:isolate" /><path d="M353.21,172.29c5.93.49,22.26,22.25,21.65,27s-21.27,22.12-21.27,22.12l-5.16-4.56s16.77-16.41,17-18.24-14.63-17.7-14.63-17.7Z" style="fill:#6D28D9" /><path d="M351.26,167.08c2.15,1,8.77,6.8,17.08,18.18l-10.19,9.41-7.53-4.86s-1.27-3.66-1.56-11.87S351.26,167.08,351.26,167.08Z" style="fill:#6D28D9" /><path d="M351.26,167.08c2.15,1,8.77,6.8,17.08,18.18l-10.19,9.41-7.53-4.86s-1.27-3.66-1.56-11.87S351.26,167.08,351.26,167.08Z" style="fill:#fff;opacity:0.6000000000000001;isolation:isolate" /></g></g></g></svg>
